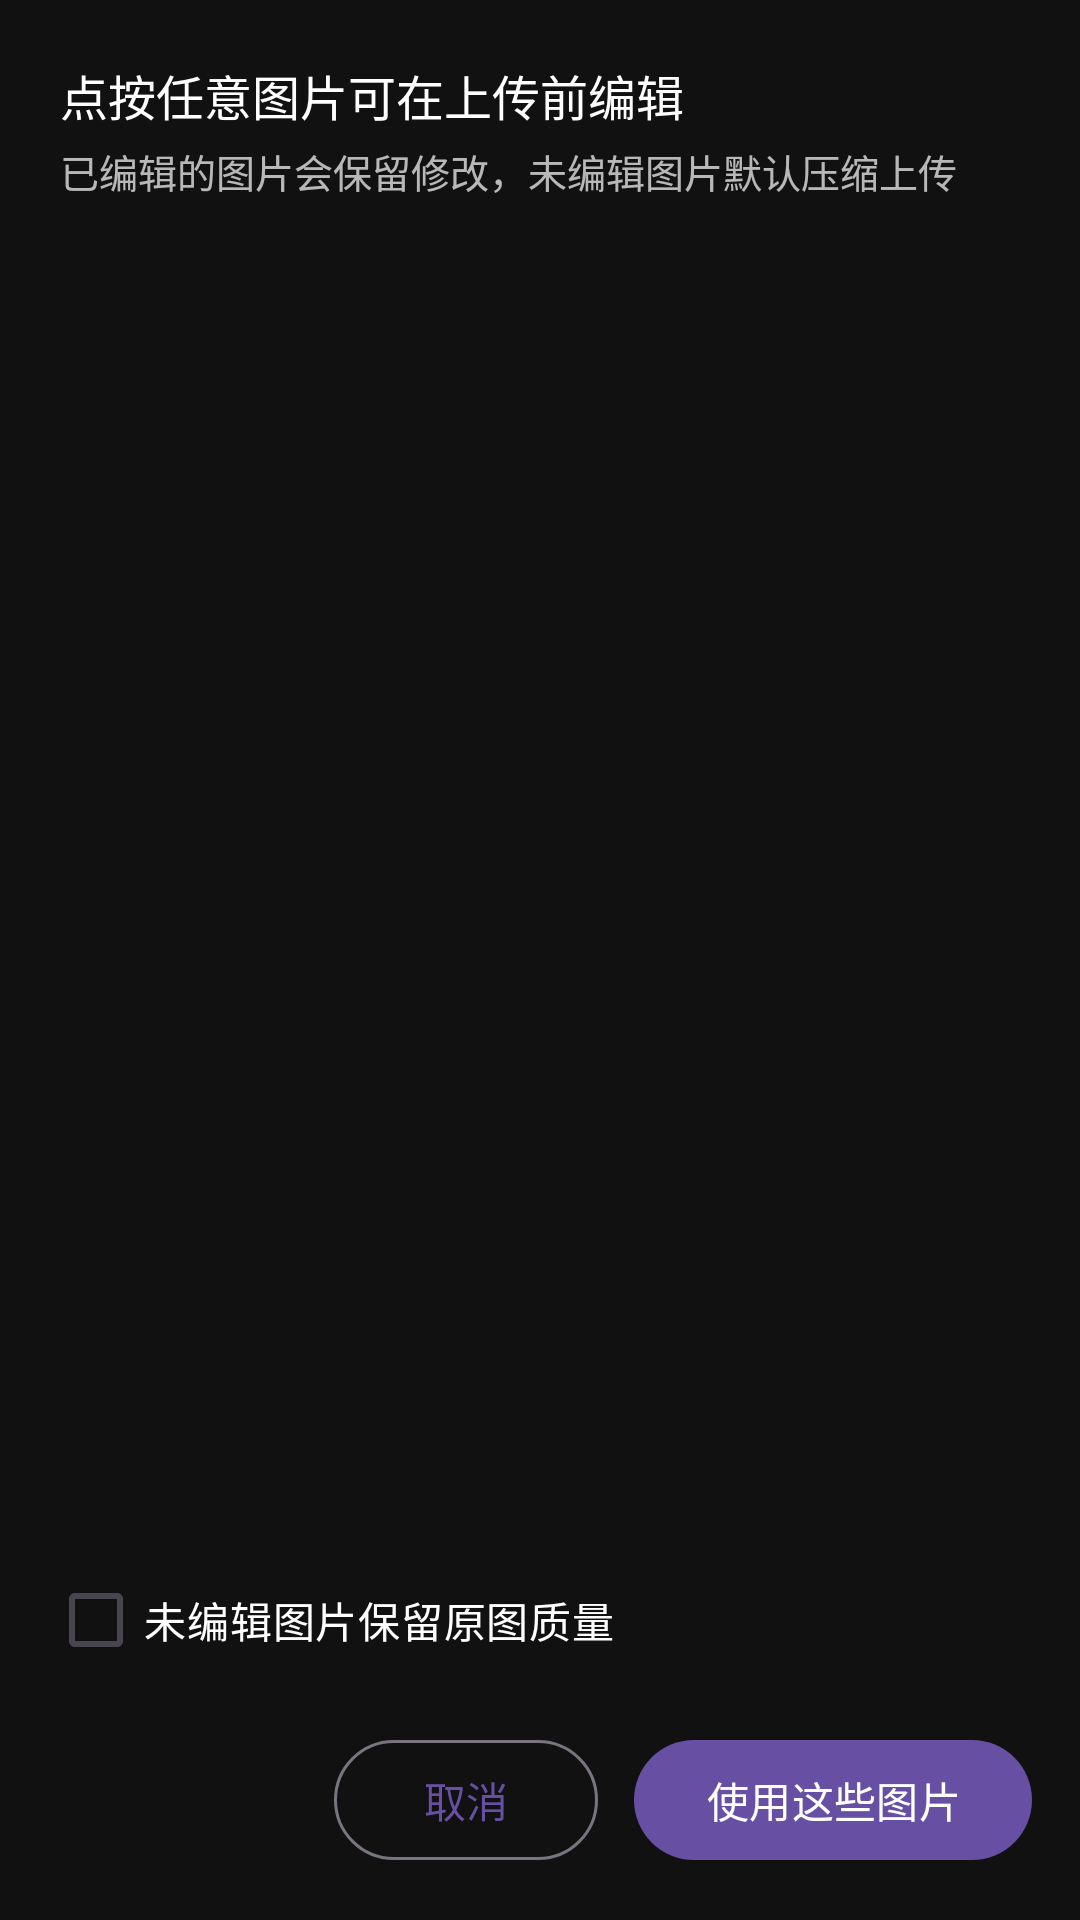

Layout XML and referenced resources for this Android screen:
<!-- AndroidManifest.xml: activity theme Theme.LogHome -->
<!-- res/layout/activity_batch_image_review.xml -->
<?xml version="1.0" encoding="utf-8"?>
<LinearLayout xmlns:android="http://schemas.android.com/apk/res/android"
    android:layout_width="match_parent"
    android:layout_height="match_parent"
    android:background="#111111"
    android:orientation="vertical">

    <TextView
        android:layout_width="match_parent"
        android:layout_height="wrap_content"
        android:paddingHorizontal="20dp"
        android:paddingTop="20dp"
        android:text="点按任意图片可在上传前编辑"
        android:textColor="#FFFFFF"
        android:textSize="16sp" />

    <TextView
        android:layout_width="match_parent"
        android:layout_height="wrap_content"
        android:paddingHorizontal="20dp"
        android:paddingTop="4dp"
        android:paddingBottom="8dp"
        android:text="已编辑的图片会保留修改，未编辑图片默认压缩上传"
        android:textColor="#B3FFFFFF"
        android:textSize="13sp" />

    <FrameLayout
        android:layout_width="match_parent"
        android:layout_height="0dp"
        android:layout_weight="1">

        <ScrollView
            android:layout_width="match_parent"
            android:layout_height="match_parent"
            android:fillViewport="true">

            <GridLayout
                android:id="@+id/imageGrid"
                android:layout_width="match_parent"
                android:layout_height="wrap_content"
                android:alignmentMode="alignMargins"
                android:columnCount="3"
                android:paddingHorizontal="14dp"
                android:paddingBottom="12dp"
                android:useDefaultMargins="false" />
        </ScrollView>

        <LinearLayout
            android:id="@+id/loadingView"
            android:layout_width="match_parent"
            android:layout_height="match_parent"
            android:background="#AA000000"
            android:gravity="center"
            android:orientation="vertical"
            android:visibility="gone">

            <ProgressBar
                android:layout_width="wrap_content"
                android:layout_height="wrap_content" />
        </LinearLayout>
    </FrameLayout>

    <com.google.android.material.checkbox.MaterialCheckBox
        android:id="@+id/keepOriginalCheckbox"
        android:layout_width="wrap_content"
        android:layout_height="wrap_content"
        android:layout_marginHorizontal="16dp"
        android:layout_marginTop="4dp"
        android:layout_marginBottom="8dp"
        android:text="未编辑图片保留原图质量"
        android:textColor="@android:color/white" />

    <LinearLayout
        android:layout_width="match_parent"
        android:layout_height="wrap_content"
        android:gravity="end"
        android:orientation="horizontal"
        android:paddingHorizontal="16dp"
        android:paddingTop="4dp"
        android:paddingBottom="16dp">

        <com.google.android.material.button.MaterialButton
            android:id="@+id/cancelButton"
            style="@style/Widget.Material3.Button.OutlinedButton"
            android:layout_width="wrap_content"
            android:layout_height="wrap_content"
            android:text="取消" />

        <com.google.android.material.button.MaterialButton
            android:id="@+id/confirmButton"
            android:layout_width="wrap_content"
            android:layout_height="wrap_content"
            android:layout_marginStart="12dp"
            android:text="使用这些图片" />
    </LinearLayout>
</LinearLayout>
<!-- resources referenced by this layout -->
<resources>
  <style name="Theme.LogHome" parent="Theme.Material3.Light.NoActionBar">
          <item name="android:statusBarColor">@android:color/transparent</item>
          <item name="android:navigationBarColor">@android:color/white</item>
          <item name="android:windowBackground">@android:color/white</item>
          <item name="android:windowLayoutInDisplayCutoutMode">shortEdges</item>
          <item name="android:windowLightStatusBar" tools:targetApi="m">true</item>
          <item name="android:windowLightNavigationBar" tools:targetApi="o_mr1">true</item>
      </style>
</resources>
